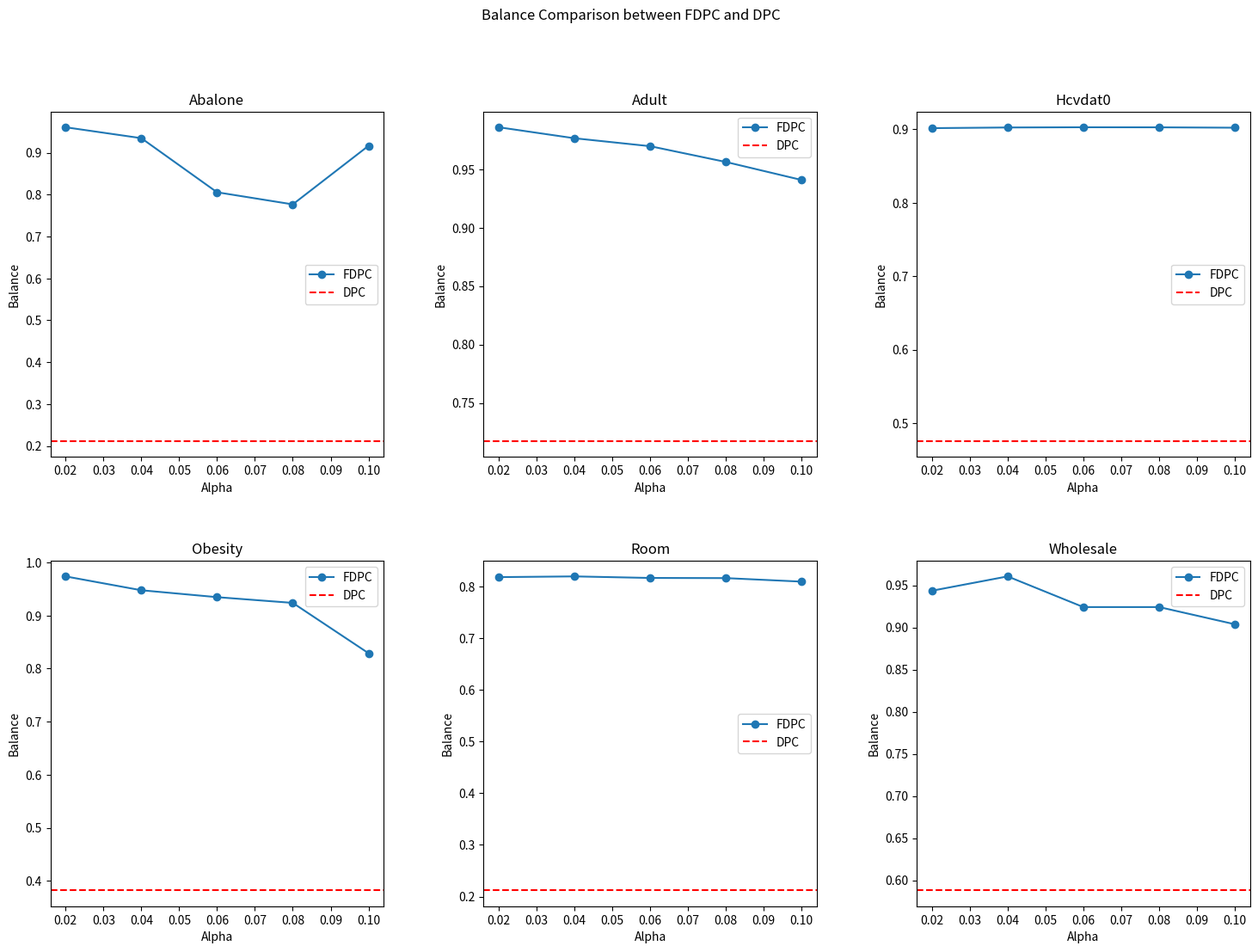

Write the Python code that produced this figure.
# -*- coding: utf-8 -*-
from PIL import Image
import matplotlib.pyplot as plt
import numpy as np

# Data
datasets = ['Abalone', 'Adult', 'Hcvdat0', 'Obesity', 'Room', 'Wholesale']
fdpc_values = {
    'Abalone': [0.9607, 0.9347, 0.8056, 0.7767, 0.9164],
    'Adult': [0.9859, 0.9765, 0.9697, 0.9562, 0.9408],
    'Hcvdat0': [0.9016, 0.9025, 0.9028, 0.9027, 0.9022],
    'Obesity': [0.9737, 0.9476, 0.9346, 0.9238, 0.8290],
    'Room': [0.8180, 0.8194, 0.8164, 0.8161, 0.8093],
    'Wholesale': [0.9436, 0.9606, 0.9242, 0.9242, 0.9038]
}
dpc_values = {
    'Abalone': 0.2112,
    'Adult': 0.7172,
    'Hcvdat0': 0.4751,
    'Obesity': 0.3819,
    'Room': 0.2119,
    'Wholesale': 0.5878
}
alphas = [0.02, 0.04, 0.06, 0.08, 0.10]

# Plot settings
fig, axs = plt.subplots(2, 3, figsize=(18, 12))
fig.subplots_adjust(hspace=0.3, wspace=0.3)

# Plot each dataset
for i, dataset in enumerate(datasets):
    row, col = divmod(i, 3)
    ax = axs[row, col]

    # Plot FDPC values
    ax.plot(alphas, fdpc_values[dataset], marker='o', label='FDPC')

    # Plot DPC horizontal line
    ax.axhline(y=dpc_values[dataset], color='r', linestyle='--', label='DPC')

    # Labels and title
    ax.set_title(dataset)
    ax.set_xlabel('Alpha')
    ax.set_ylabel('Balance')
    ax.legend()

plt.suptitle('Balance Comparison between FDPC and DPC')
plt.savefig('combined_plot.png')
plt.show()
